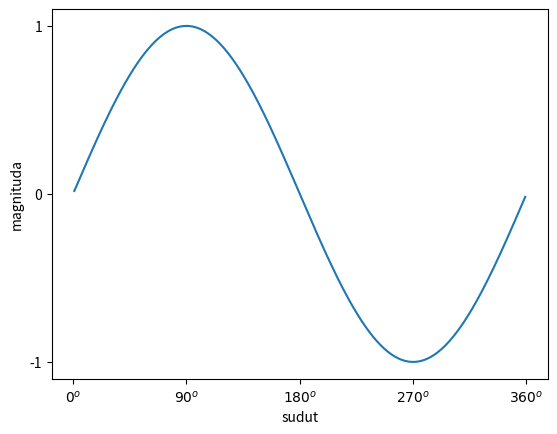

Source code (Python):
# Set Ticks (Merubah rentang)
# Ticks adalah nilai yang digunakan untuk menunjukkan titik tertentu pada sumbu koordinat. contohnya garis sumbu pada x ada -1 0 1 2.. , pada garis sumbu y ada 0 1 2 3 4 5

import matplotlib.pyplot as plt
import numpy as np

# membuat data
sudut = np.arange(1,360,1) # 1 sampai 360 derajat dengan stepnya 1
y = np.sin(np.deg2rad(sudut))

# membuat plot
plt.plot(sudut,y)
plt.ylabel('magnituda')
plt.xlabel('sudut')

 # mengganti ticks nya
plt.yticks([-1,0,1]) # jadi di garis y cuman ada -1,0,1
plt.xticks([0         ,90         ,180          ,270        ,360], # ini nilainya
           [r'${0}^o$',r'${90}^o$',r'${180}^o$',r'${270}^o$',r'${360}^o$']) # yang ini untuk menambahkan/mengganti agar ada derajatnya. r'${masukkan nilainya disini}^o$'

# menampilkan
plt.show()